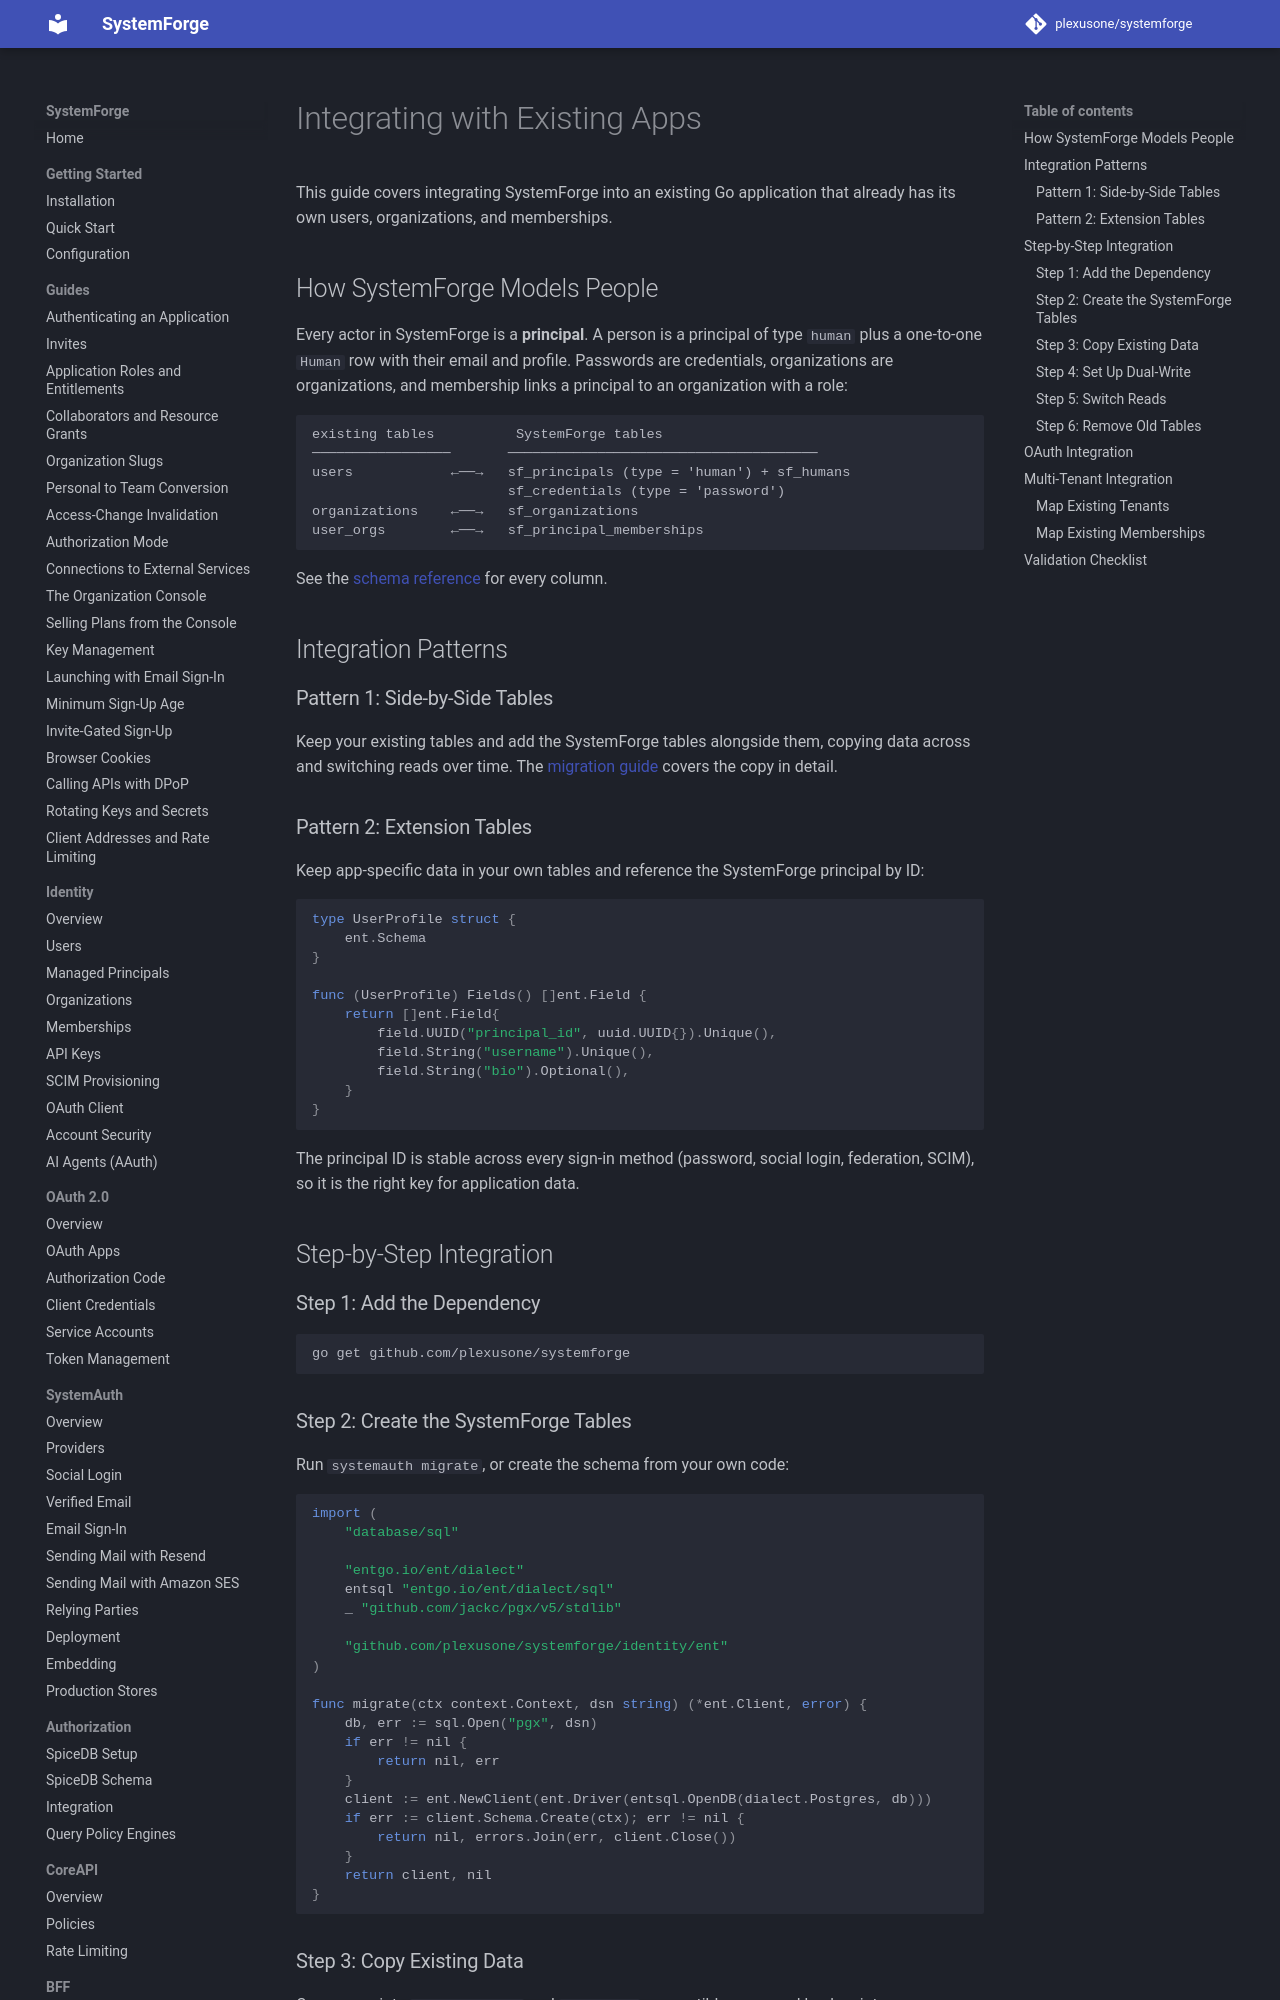

repository: plexusone/systemforge · page: integration/existing-apps/index.html · generator: mkdocs

# Integrating with Existing Apps

This guide covers integrating SystemForge into an existing Go application that already has its own users, organizations, and memberships.

## How SystemForge Models People

Every actor in SystemForge is a **principal**. A person is a principal of type `human` plus a one-to-one `Human` row with their email and profile. Passwords are credentials, organizations are organizations, and membership links a principal to an organization with a role:

```
existing tables          SystemForge tables
─────────────────       ──────────────────────────────────────
users            ←──→   sf_principals (type = 'human') + sf_humans
                        sf_credentials (type = 'password')
organizations    ←──→   sf_organizations
user_orgs        ←──→   sf_principal_memberships
```

See the [schema reference](../reference/schemas.md) for every column.

## Integration Patterns

### Pattern 1: Side-by-Side Tables

Keep your existing tables and add the SystemForge tables alongside them, copying data across and switching reads over time. The [migration guide](migration.md) covers the copy in detail.

### Pattern 2: Extension Tables

Keep app-specific data in your own tables and reference the SystemForge principal by ID:

```go
type UserProfile struct {
    ent.Schema
}

func (UserProfile) Fields() []ent.Field {
    return []ent.Field{
        field.UUID("principal_id", uuid.UUID{}).Unique(),
        field.String("username").Unique(),
        field.String("bio").Optional(),
    }
}
```

The principal ID is stable across every sign-in method (password, social login, federation, SCIM), so it is the right key for application data.

## Step-by-Step Integration

### Step 1: Add the Dependency

```bash
go get github.com/plexusone/systemforge
```

### Step 2: Create the SystemForge Tables

Run `systemauth migrate`, or create the schema from your own code:

```go
import (
    "database/sql"

    "entgo.io/ent/dialect"
    entsql "entgo.io/ent/dialect/sql"
    _ "github.com/jackc/pgx/v5/stdlib"

    "github.com/plexusone/systemforge/identity/ent"
)

func migrate(ctx context.Context, dsn string) (*ent.Client, error) {
    db, err := sql.Open("pgx", dsn)
    if err != nil {
        return nil, err
    }
    client := ent.NewClient(ent.Driver(entsql.OpenDB(dialect.Postgres, db)))
    if err := client.Schema.Create(ctx); err != nil {
        return nil, errors.Join(err, client.Close())
    }
    return client, nil
}
```
